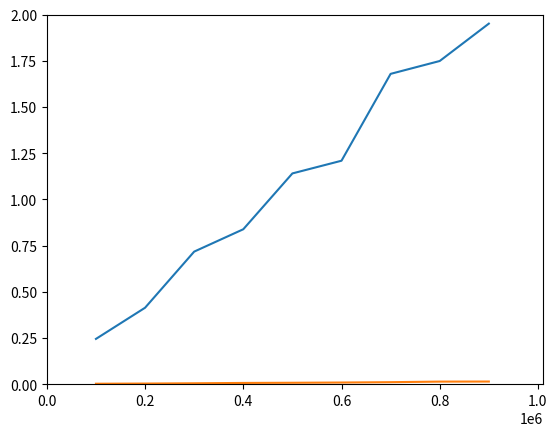

Write Python code to recreate this figure.
import matplotlib as mpl
import matplotlib.pyplot as plt
import numpy as np

plt.axis ([0, 1010000, 0, 2.0])

plt.plot ([100000, 200000, 300000, 400000, 500000, 600000, 700000, 800000, 900000], [0.244653, 0.413267, 0.716961, 0.837946, 1.14009, 1.2088, 1.67881, 1.74844, 1.95066])

plt.plot ([100000, 200000, 300000, 400000, 500000, 600000, 700000, 800000, 900000], [0.002052, 0.003, 0.004464, 0.006367, 0.007268, 0.008557, 0.010462, 0.013531, 0.013934])

plt.show ()